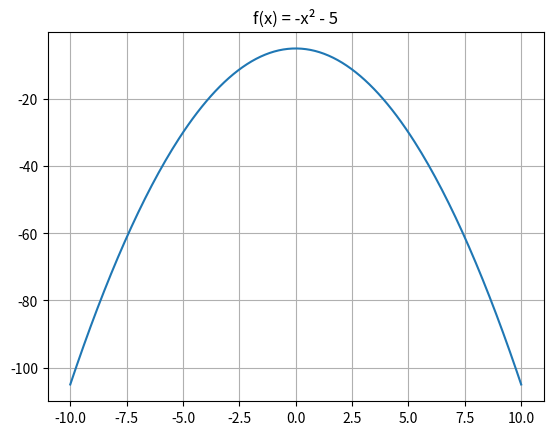

Write the Python code that produced this figure.
import matplotlib.pyplot as plt 
import numpy as np

x = np.linspace(-10, 10, 200)

y = -x**2 - 5 

plt.plot(x, y)
plt.title("f(x) = -x² - 5")
plt.grid(True)
plt.show()
